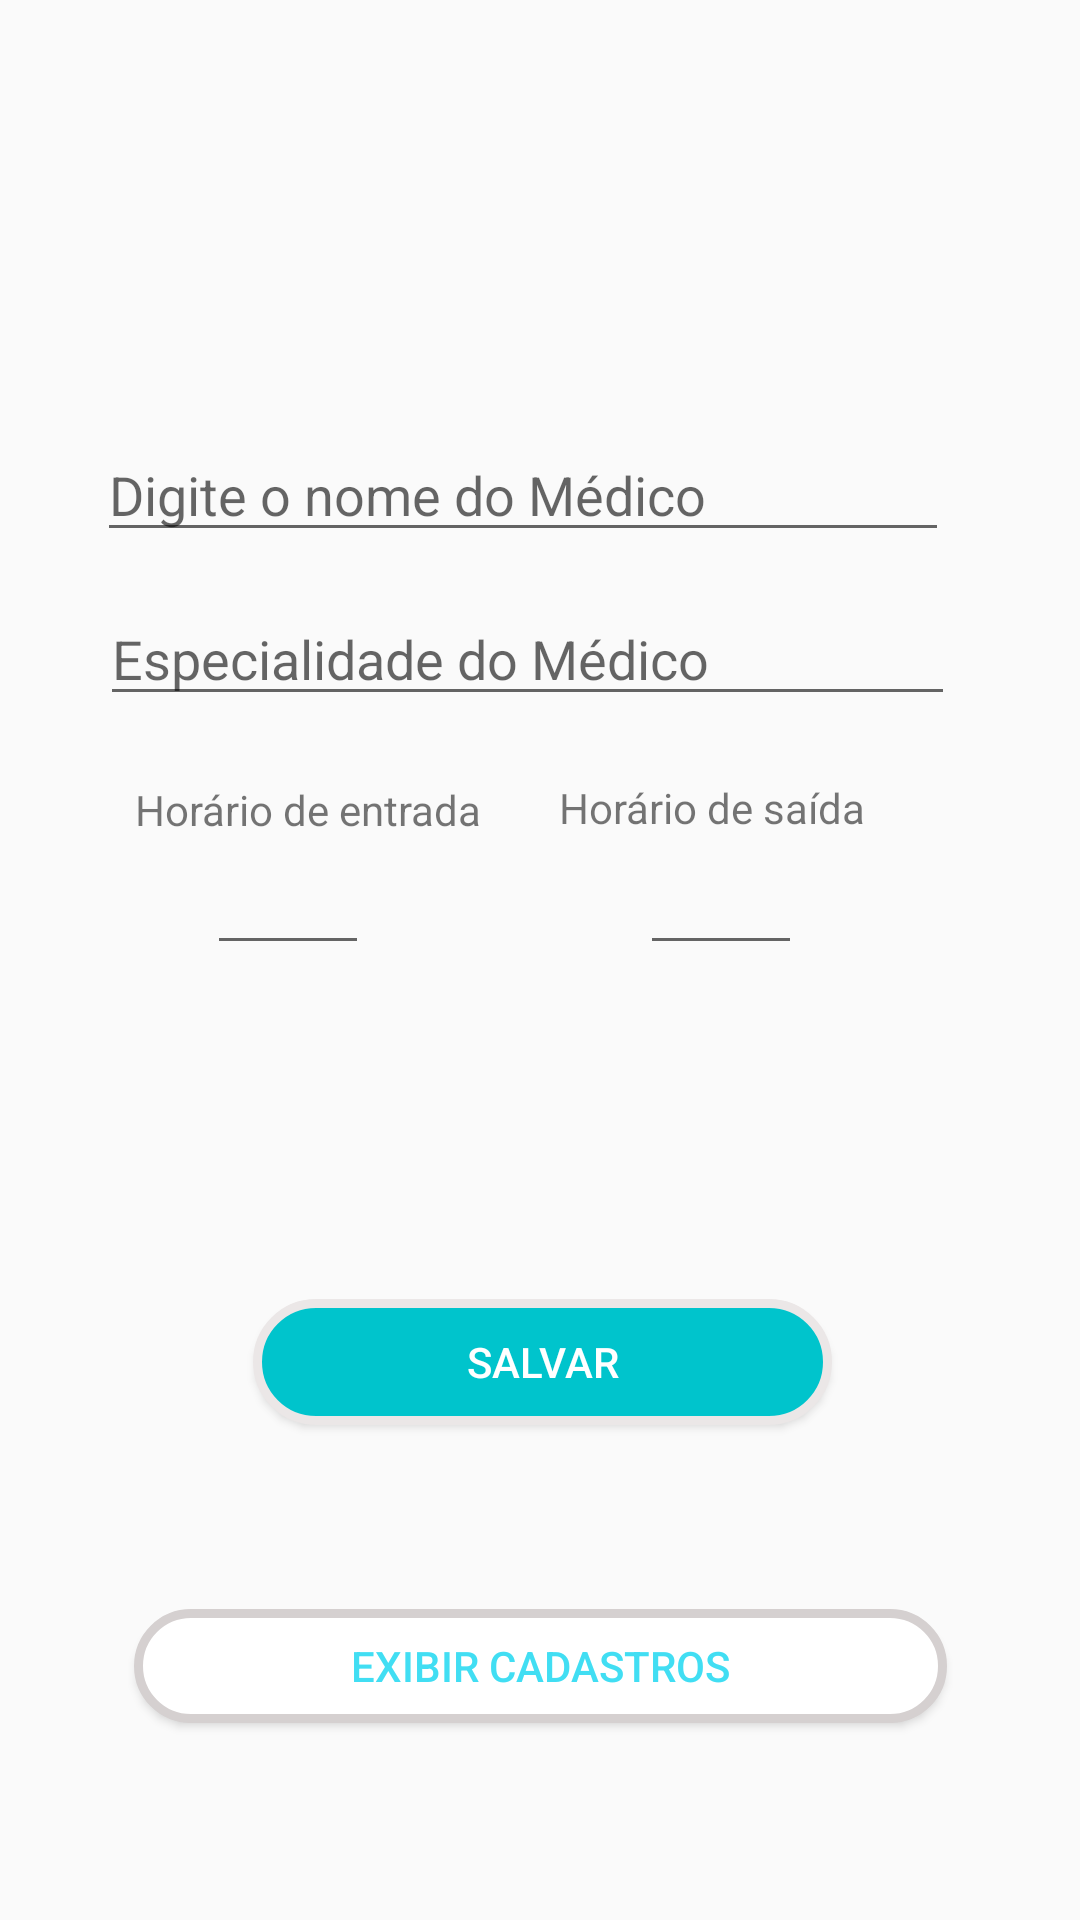

Layout XML and referenced resources for this Android screen:
<!-- AndroidManifest.xml: application theme Theme.AplicativoTeste -->
<!-- res/layout/activity_area_cadastro_medico.xml -->
<?xml version="1.0" encoding="utf-8"?>
<android.support.constraint.ConstraintLayout xmlns:android="http://schemas.android.com/apk/res/android"
    xmlns:app="http://schemas.android.com/apk/res-auto"
    xmlns:tools="http://schemas.android.com/tools"
    android:layout_width="match_parent"
    android:layout_height="match_parent"
    tools:context=".InterfaceAndroid.AreasMedicos.AreaCadastroMedico">

    <Button
        android:id="@+id/botaoAreaMedica3"
        android:layout_width="271dp"
        android:layout_height="38dp"
        android:background="@drawable/background_botao_transparente"
        android:includeFontPadding="true"
        android:onClick="telaListaMedicos"
        android:text="Exibir Cadastros"
        android:textColor="#41DEF3"
        app:layout_constraintBottom_toBottomOf="parent"
        app:layout_constraintEnd_toEndOf="parent"
        app:layout_constraintStart_toStartOf="parent"
        app:layout_constraintTop_toTopOf="parent"
        app:layout_constraintVertical_bias="0.891" />

    <EditText
        android:id="@+id/etMedico"
        android:layout_width="284dp"
        android:layout_height="41dp"
        android:ems="10"
        android:hint="Digite o nome do Médico"
        android:inputType="textPersonName"
        app:layout_constraintBottom_toBottomOf="parent"
        app:layout_constraintEnd_toEndOf="parent"
        app:layout_constraintHorizontal_bias="0.425"
        app:layout_constraintStart_toStartOf="parent"
        app:layout_constraintTop_toTopOf="parent"
        app:layout_constraintVertical_bias="0.239" />

    <EditText
        android:id="@+id/etEspecialista"
        android:layout_width="285dp"
        android:layout_height="41dp"
        android:ems="10"
        android:hint="Especialidade do Médico"
        android:inputType="textPersonName"
        app:layout_constraintBottom_toBottomOf="parent"
        app:layout_constraintEnd_toEndOf="parent"
        app:layout_constraintHorizontal_bias="0.444"
        app:layout_constraintStart_toStartOf="parent"
        app:layout_constraintTop_toTopOf="parent"
        app:layout_constraintVertical_bias="0.33" />

    <EditText
        android:id="@+id/etHorarioSaida"
        android:layout_width="54dp"
        android:layout_height="47dp"
        android:ems="10"
        android:inputType="number"
        app:layout_constraintBottom_toBottomOf="parent"
        app:layout_constraintEnd_toEndOf="parent"
        app:layout_constraintHorizontal_bias="0.697"
        app:layout_constraintStart_toStartOf="parent"
        app:layout_constraintTop_toTopOf="parent"
        app:layout_constraintVertical_bias="0.463" />

    <TextView
        android:id="@+id/labelHoraSaida"
        android:layout_width="115dp"
        android:layout_height="19dp"
        android:text="Horário de saída"
        app:layout_constraintBottom_toBottomOf="parent"
        app:layout_constraintEnd_toEndOf="parent"
        app:layout_constraintHorizontal_bias="0.76"
        app:layout_constraintStart_toStartOf="parent"
        app:layout_constraintTop_toTopOf="parent"
        app:layout_constraintVertical_bias="0.418" />

    <EditText
        android:id="@+id/etHorarioEntrada"
        android:layout_width="54dp"
        android:layout_height="47dp"
        android:ems="10"
        android:inputType="number"
        app:layout_constraintBottom_toBottomOf="parent"
        app:layout_constraintEnd_toEndOf="parent"
        app:layout_constraintHorizontal_bias="0.226"
        app:layout_constraintStart_toStartOf="parent"
        app:layout_constraintTop_toTopOf="parent"
        app:layout_constraintVertical_bias="0.463" />

    <TextView
        android:id="@+id/labelHoraEntrada"
        android:layout_width="120dp"
        android:layout_height="19dp"
        android:text="Horário de entrada"
        app:layout_constraintBottom_toBottomOf="parent"
        app:layout_constraintEnd_toEndOf="parent"
        app:layout_constraintHorizontal_bias="0.187"
        app:layout_constraintStart_toStartOf="parent"
        app:layout_constraintTop_toTopOf="parent"
        app:layout_constraintVertical_bias="0.419" />

    <Button
        android:id="@+id/botaSalvarMedico"
        android:layout_width="193dp"
        android:layout_height="42dp"
        android:background="@drawable/background_button"
        android:includeFontPadding="true"
        android:onClick="salvar"
        android:text="Salvar"
        android:textColor="#FFFFFF"
        app:layout_constraintBottom_toBottomOf="parent"
        app:layout_constraintEnd_toEndOf="parent"
        app:layout_constraintHorizontal_bias="0.504"
        app:layout_constraintStart_toStartOf="parent"
        app:layout_constraintTop_toTopOf="parent"
        app:layout_constraintVertical_bias="0.724" />

</android.support.constraint.ConstraintLayout>
<!-- resources referenced by this layout -->
<resources>
  <!-- drawable background_botao_transparente (drawable) -->
  <?xml version="1.0" encoding="utf-8"?>
  <shape xmlns:android="http://schemas.android.com/apk/res/android">
  
  
      <solid android:color="#FFFFFF" />
  
      <corners
          android:bottomLeftRadius="200dp"
          android:bottomRightRadius="200dp"
          android:topLeftRadius="200dp"
          android:topRightRadius="200dp" />
  
      <stroke
          android:width="3dp"
          android:color="#D5D0D0" />
  
  </shape>
  <!-- drawable background_button (drawable) -->
  <?xml version="1.0" encoding="utf-8"?>
  <shape xmlns:android="http://schemas.android.com/apk/res/android">
  
      <solid android:color="#00C4CC" />
  
      <corners
          android:bottomLeftRadius="200dp"
          android:bottomRightRadius="200dp"
          android:topLeftRadius="200dp"
          android:topRightRadius="200dp" />
  
      <stroke
          android:width="3dp"
          android:color="#EBE7E7" />
  
  </shape>
  <style name="Theme.AplicativoTeste" parent="Theme.AppCompat.Light.DarkActionBar">
          
          <item name="colorPrimary">@color/purple_500</item>
          <item name="colorPrimaryDark">@color/purple_700</item>
          <item name="colorAccent">@color/teal_200</item>
          
      </style>
  <color name="purple_500">#03A9F4</color>
  <color name="purple_700">#2196F3</color>
  <color name="teal_200">#FF03DAC5</color>
</resources>
